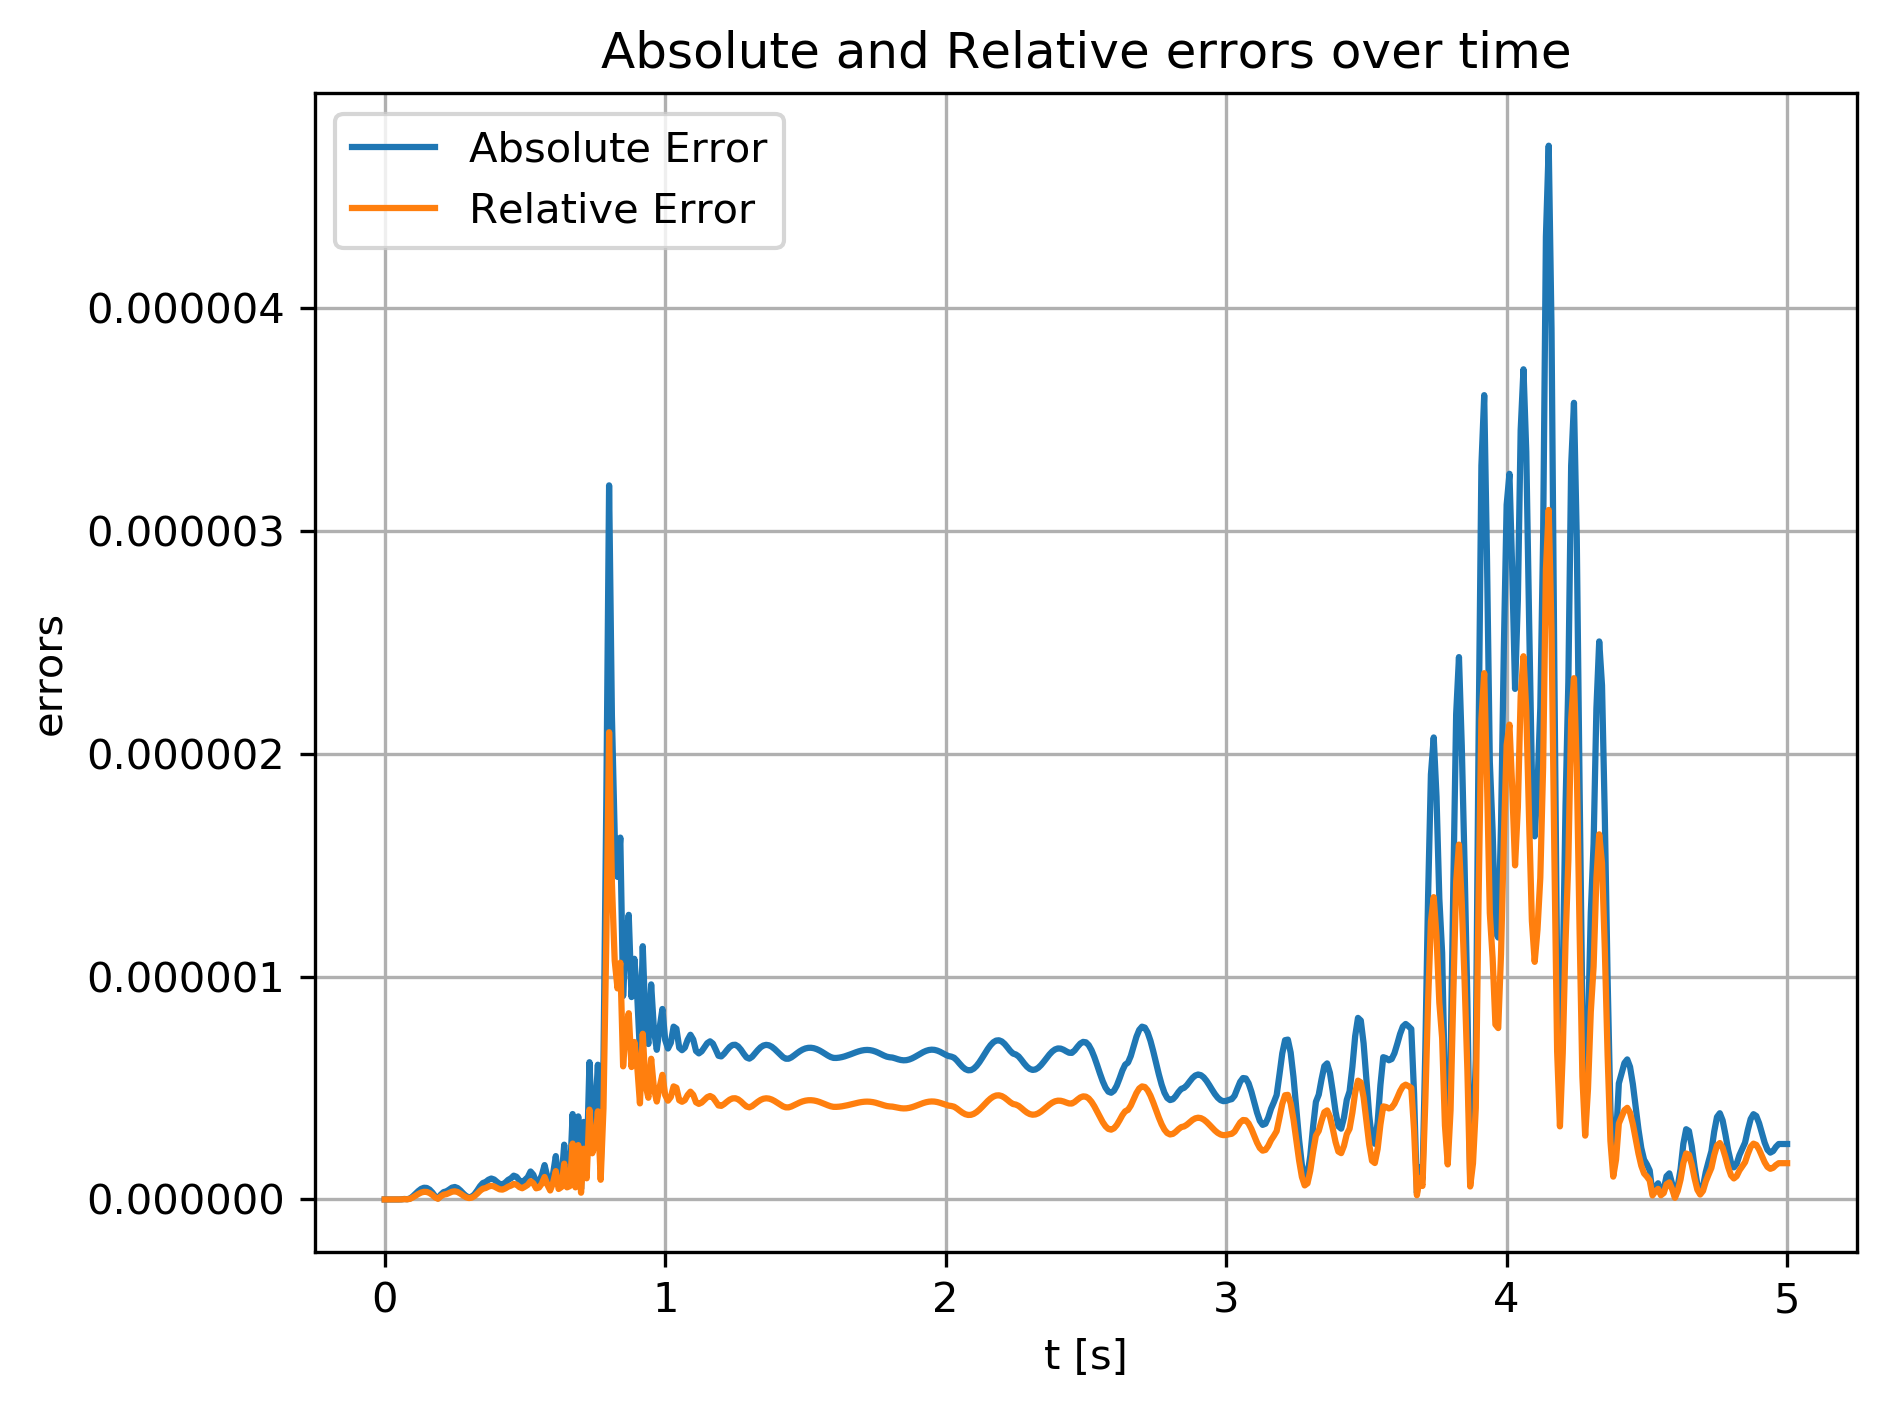

The data file committed next to this chart (first rows):
t, abs, rel
0, 0, 0
0.01, 1.77636e-15, 1.16234e-15
0.02, 2.79909e-12, 1.83156e-12
0.03, 1.77167e-11, 1.15927e-11
0.04, 1.49203e-11, 9.76293e-12
0.05, 8.57669e-12, 5.61207e-12
0.06, 5.31997e-10, 3.48107e-10
0.07, 2.22794e-09, 1.45783e-09
0.08, 1.21987e-09, 7.98206e-10
0.09, 4.26068e-09, 2.78793e-09
0.1, 1.38626e-08, 9.07081e-09
0.11, 2.58856e-08, 1.6938e-08
0.12, 3.79511e-08, 2.48329e-08
0.13, 4.75714e-08, 3.11278e-08
0.14, 5.2615e-08, 3.44281e-08
0.15, 5.1665e-08, 3.38064e-08
0.16, 4.4265e-08, 2.89643e-08
0.17, 3.10466e-08, 2.0315e-08
0.18, 1.37302e-08, 8.98422e-09
0.19, 5.00937e-09, 3.27782e-09
0.2, 2.18248e-08, 1.42808e-08
0.21, 3.31379e-08, 2.16834e-08
0.22, 3.65143e-08, 2.38927e-08
0.23, 4.44199e-08, 2.90657e-08
0.24, 5.31319e-08, 3.47663e-08
0.25, 5.59342e-08, 3.65999e-08
0.26, 5.10768e-08, 3.34216e-08
0.27, 4.02097e-08, 2.63108e-08
0.28, 2.69423e-08, 1.76294e-08
0.29, 1.55493e-08, 1.01745e-08
0.3, 9.84694e-09, 6.44324e-09
0.31, 1.22721e-08, 8.03012e-09
0.32, 2.32008e-08, 1.51812e-08
0.33, 4.05514e-08, 2.65343e-08
0.34, 5.97257e-08, 3.90809e-08
0.35, 7.39516e-08, 4.83894e-08
0.36, 7.8495e-08, 5.13624e-08
0.37, 8.85187e-08, 5.79213e-08
0.38, 9.39684e-08, 6.14872e-08
0.39, 8.96813e-08, 5.8682e-08
0.4, 7.90348e-08, 5.17156e-08
0.41, 6.9386e-08, 4.5402e-08
0.42, 6.76155e-08, 4.42435e-08
0.43, 7.58894e-08, 4.96574e-08
0.44, 8.77713e-08, 5.74322e-08
0.45, 9.48874e-08, 6.20885e-08
0.46, 1.06842e-07, 6.99107e-08
0.47, 1.01856e-07, 6.66483e-08
0.48, 8.52654e-08, 5.57925e-08
0.49, 7.69244e-08, 5.03346e-08
0.5, 8.79474e-08, 5.75475e-08
0.51, 1.00084e-07, 6.54892e-08
0.52, 1.25627e-07, 8.22025e-08
0.53, 1.10871e-07, 7.2547e-08
0.54, 7.65439e-08, 5.00856e-08
0.55, 8.1797e-08, 5.3523e-08
0.56, 1.0834e-07, 7.08909e-08
0.57, 1.54398e-07, 1.01029e-07
0.58, 1.01211e-07, 6.62261e-08
0.59, 6.18037e-08, 4.04406e-08
... 441 more rows
